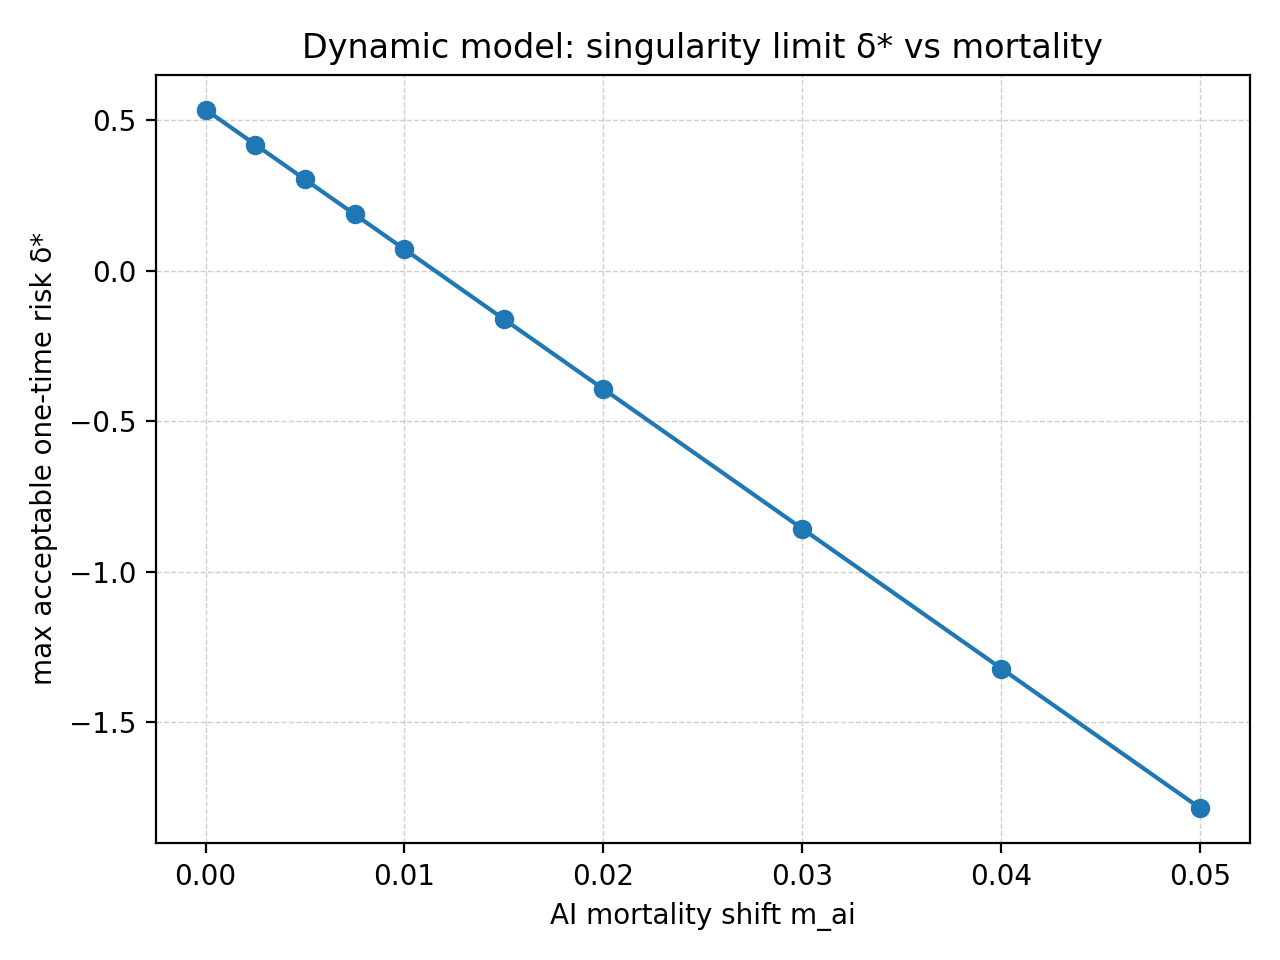

Values plotted in this chart, from the file beside it:
run_id, experiment, model, baseline_c0, baseline_N0, baseline_gamma, baseline_rho_minus_b, baseline_g0, baseline_m0, target_v, m_ai, delta_star
20251111_113625, dynamic_model_singularity_limit, DynamicAIGrowthRiskModel, 1.0, 1.0, 2.0, 0.01, 0.02, 0.01, 6.0, 0.0, 0.5357
20251111_113625, dynamic_model_singularity_limit, DynamicAIGrowthRiskModel, 1.0, 1.0, 2.0, 0.01, 0.02, 0.01, 6.0, 0.0025, 0.4196
20251111_113625, dynamic_model_singularity_limit, DynamicAIGrowthRiskModel, 1.0, 1.0, 2.0, 0.01, 0.02, 0.01, 6.0, 0.005, 0.3036
20251111_113625, dynamic_model_singularity_limit, DynamicAIGrowthRiskModel, 1.0, 1.0, 2.0, 0.01, 0.02, 0.01, 6.0, 0.0075, 0.1875
20251111_113625, dynamic_model_singularity_limit, DynamicAIGrowthRiskModel, 1.0, 1.0, 2.0, 0.01, 0.02, 0.01, 6.0, 0.01, 0.07143
20251111_113625, dynamic_model_singularity_limit, DynamicAIGrowthRiskModel, 1.0, 1.0, 2.0, 0.01, 0.02, 0.01, 6.0, 0.015, -0.1607
20251111_113625, dynamic_model_singularity_limit, DynamicAIGrowthRiskModel, 1.0, 1.0, 2.0, 0.01, 0.02, 0.01, 6.0, 0.02, -0.3929
20251111_113625, dynamic_model_singularity_limit, DynamicAIGrowthRiskModel, 1.0, 1.0, 2.0, 0.01, 0.02, 0.01, 6.0, 0.03, -0.8571
20251111_113625, dynamic_model_singularity_limit, DynamicAIGrowthRiskModel, 1.0, 1.0, 2.0, 0.01, 0.02, 0.01, 6.0, 0.04, -1.321
20251111_113625, dynamic_model_singularity_limit, DynamicAIGrowthRiskModel, 1.0, 1.0, 2.0, 0.01, 0.02, 0.01, 6.0, 0.05, -1.786
